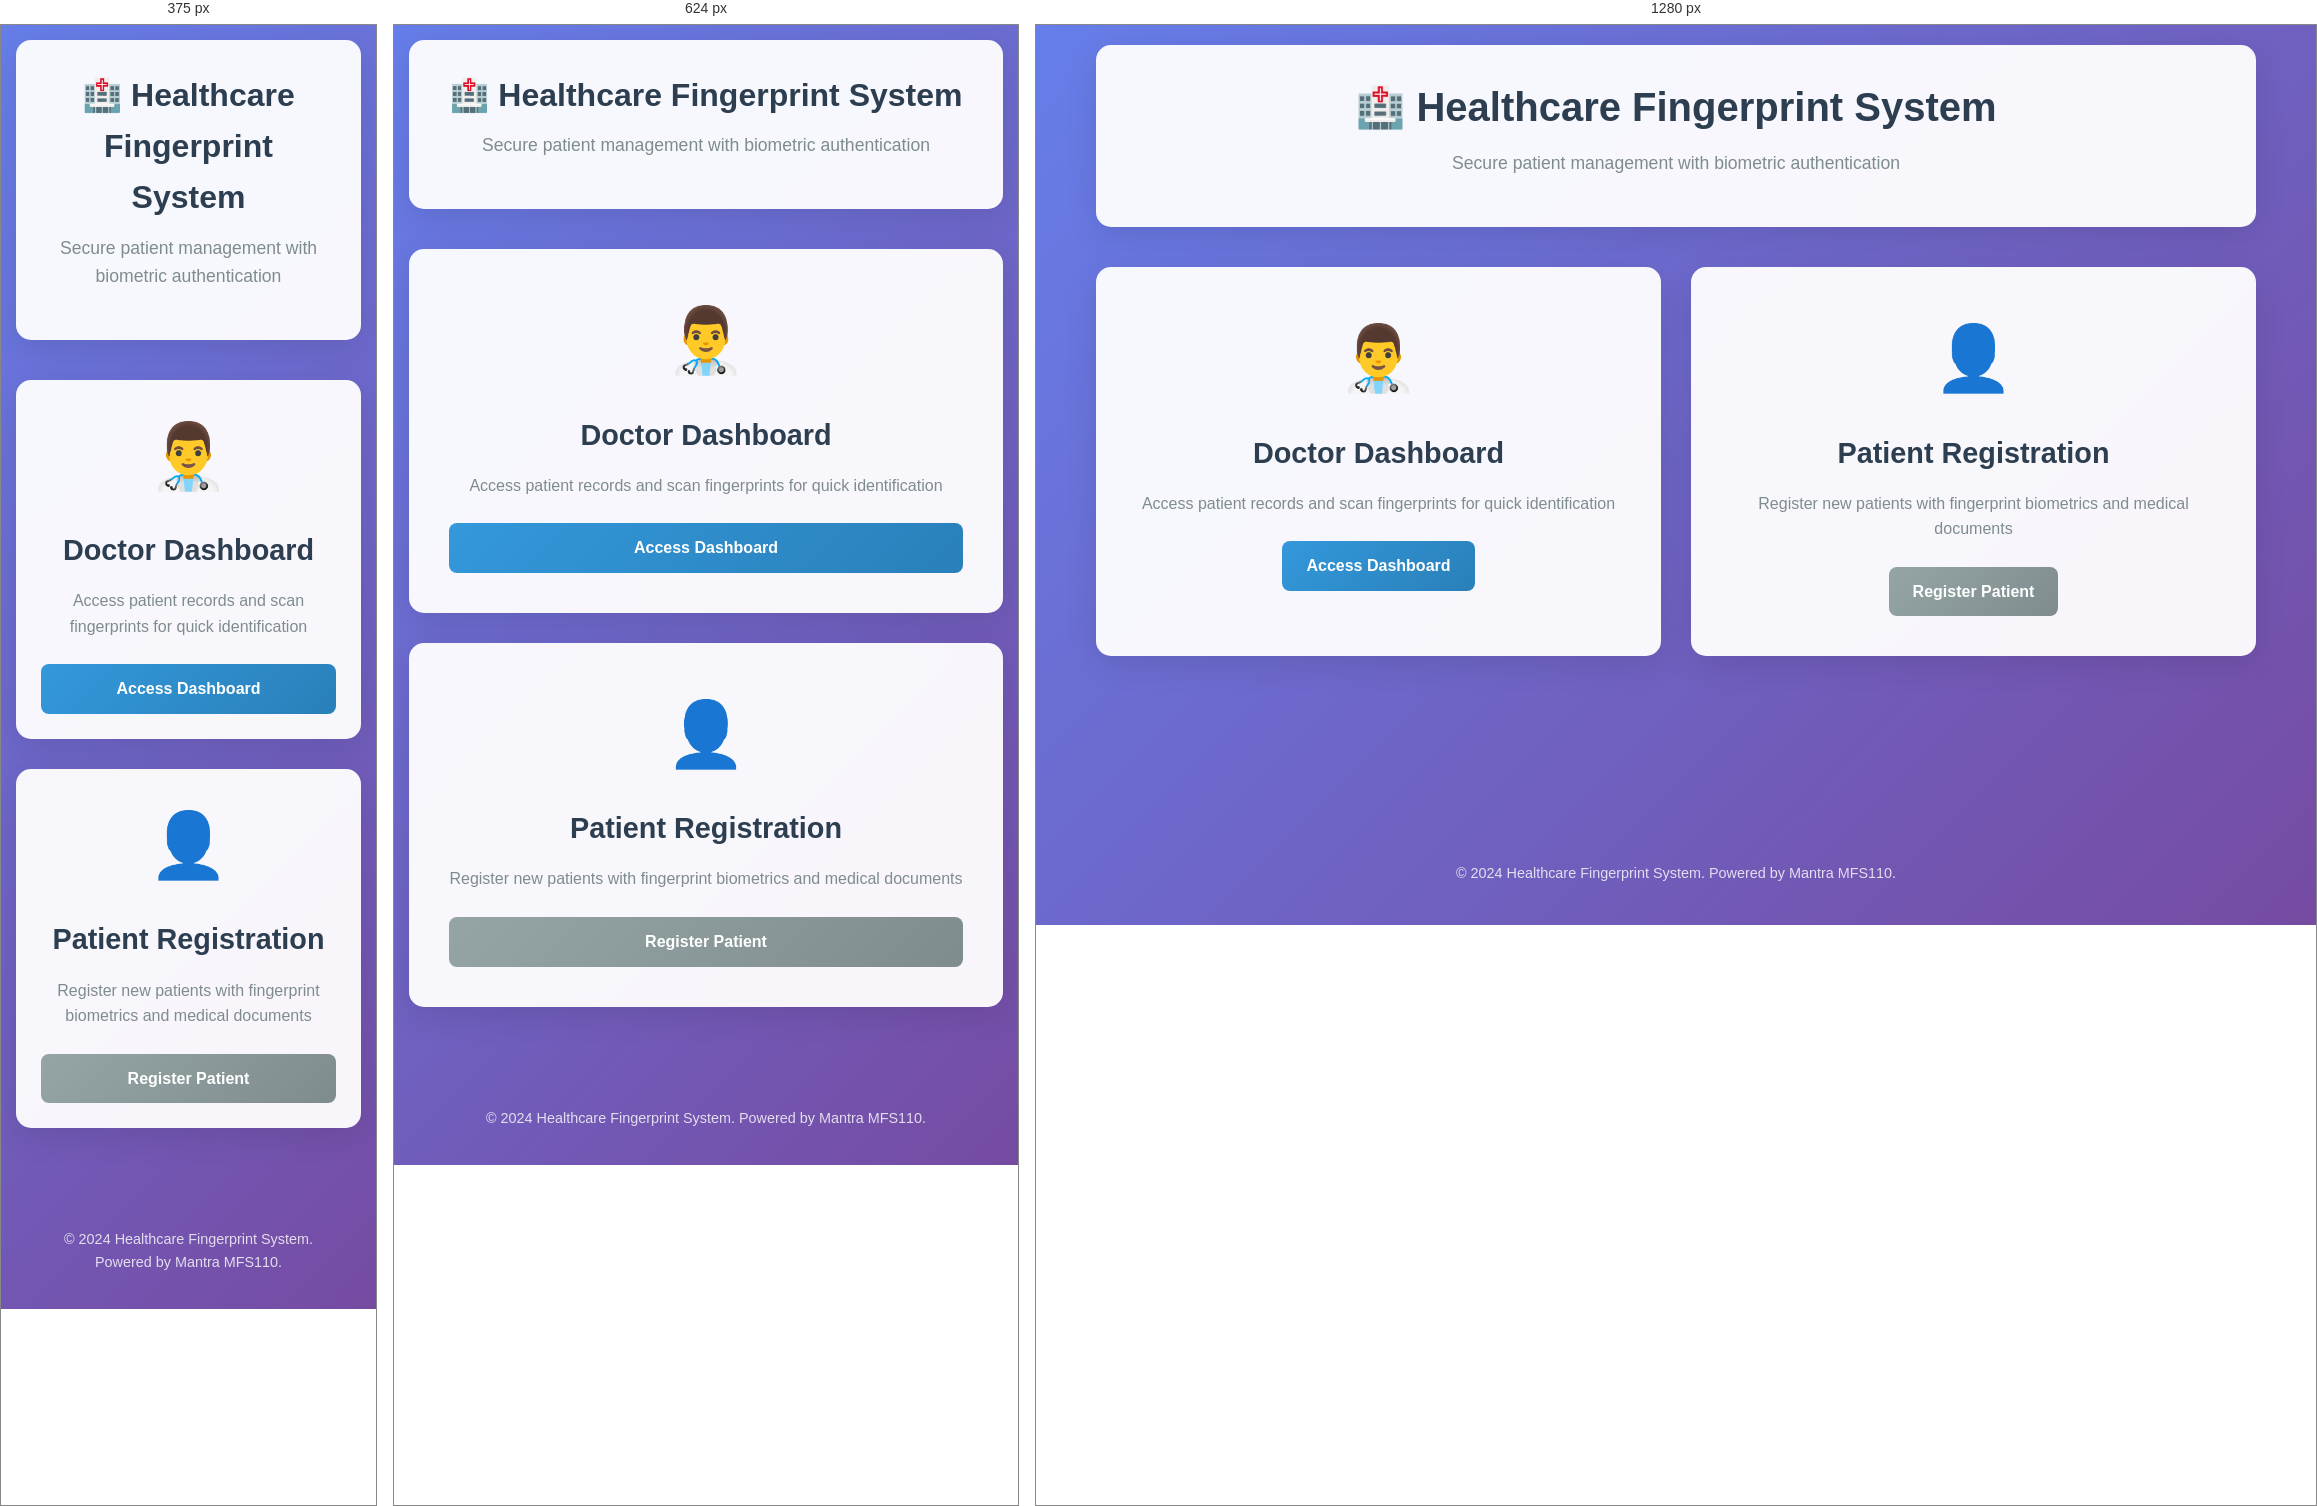
Rendered at 375 px, 624 px and 1280 px, left to right.

<!-- file: index.html -->
<!DOCTYPE html>
<html lang="en">
<head>
    <meta charset="UTF-8">
    <meta name="viewport" content="width=device-width, initial-scale=1.0">
    <title>Healthcare Fingerprint System</title>
    <link rel="stylesheet" href="styles.css">
</head>
<body>
    <div class="container">
        <header>
            <h1>🏥 Healthcare Fingerprint System</h1>
            <p>Secure patient management with biometric authentication</p>
        </header>
        
        <main class="main-content">
            <div class="card-container">
                <div class="card">
                    <div class="card-icon">👨‍⚕️</div>
                    <h2>Doctor Dashboard</h2>
                    <p>Access patient records and scan fingerprints for quick identification</p>
                    <a href="/doctor" class="btn btn-primary">Access Dashboard</a>
                </div>
                
                <div class="card">
                    <div class="card-icon">👤</div>
                    <h2>Patient Registration</h2>
                    <p>Register new patients with fingerprint biometrics and medical documents</p>
                    <a href="/signup" class="btn btn-secondary">Register Patient</a>
                </div>
            </div>
        </main>
        
        <footer>
            <p>&copy; 2024 Healthcare Fingerprint System. Powered by Mantra MFS110.</p>
        </footer>
    </div>
</body>
</html> 

/* @media block from styles.css */
@media (max-width: 768px) {
    .container {
        padding: 15px;
    }
    
    header h1 {
        font-size: 2rem;
    }
    
    .card-container {
        grid-template-columns: 1fr;
    }
    
    .dashboard-container {
        grid-template-columns: 1fr;
    }
    
    .form-row {
        grid-template-columns: 1fr;
    }
    
    .fingerprint-controls,
    .form-actions {
        flex-direction: column;
    }
    
    .btn {
        width: 100%;
    }
    
    .patient-actions {
        flex-direction: column;
    }
    
    .patients-list {
        grid-template-columns: 1fr;
    }
}

/* @media block from styles.css */
@media (max-width: 480px) {
    .form-container {
        padding: 20px;
    }
    
    .card {
        padding: 25px;
    }
    
    .scan-section,
    .patient-info-section {
        padding: 20px;
    }
}